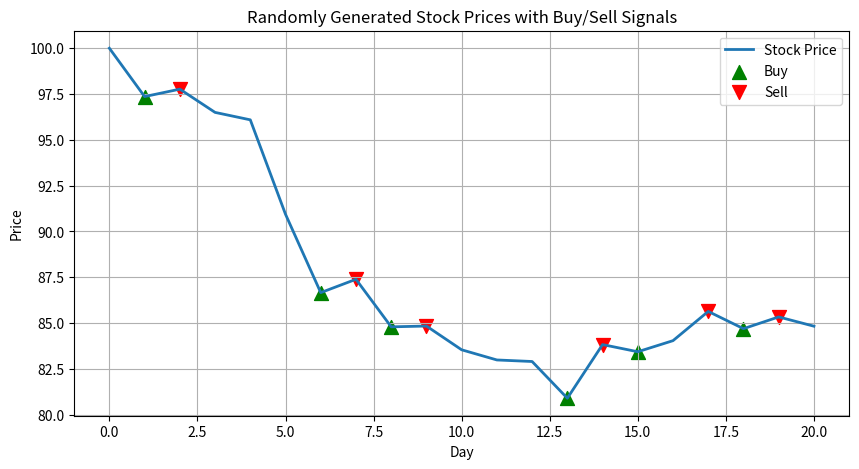

Source code (Python):
import numpy as np
import matplotlib.pyplot as plt

def generate_prices(start_price=100, days=30, mean_return=0.001, std_dev=0.02):
    """Generate synthetic stock prices from random returns."""
    returns = np.random.normal(mean_return, std_dev, days)
    prices = [start_price]
    for r in returns:
        prices.append(float(prices[-1] * (1 + r)))
    return prices

def maxProfitWithTransactions(prices):
    """Find max profit and transactions (buy, sell)."""
    n = len(prices)
    profit = 0
    transactions = []
    
    i = 0
    while i < n - 1:
        # find local minimum (buy)
        while i < n - 1 and prices[i + 1] <= prices[i]:
            i += 1
        if i == n - 1:
            break
        buy = i
        i += 1

        # find local maximum (sell)
        while i < n and prices[i] >= prices[i - 1]:
            i += 1
        sell = i - 1

        profit += prices[sell] - prices[buy]
        transactions.append((buy, sell))
    
    return profit, transactions

# Generate prices
prices = generate_prices(start_price=100, days=20)
profit, transactions = maxProfitWithTransactions(prices)

# Print results
print("Generated Prices:", [round(p, 2) for p in prices])
print("Max Profit:", round(profit, 2))
for buy, sell in transactions:
    print(f"Buy on day {buy} at {prices[buy]:.2f}, Sell on day {sell} at {prices[sell]:.2f}")

# Plot chart
plt.figure(figsize=(10, 5))
plt.plot(prices, label="Stock Price", linewidth=2)

# Mark buys and sells
for buy, sell in transactions:
    plt.scatter(buy, prices[buy], color="green", marker="^", s=100, label="Buy" if buy == transactions[0][0] else "")
    plt.scatter(sell, prices[sell], color="red", marker="v", s=100, label="Sell" if sell == transactions[0][1] else "")

plt.title("Randomly Generated Stock Prices with Buy/Sell Signals")
plt.xlabel("Day")
plt.ylabel("Price")
plt.legend()
plt.grid(True)
plt.show()